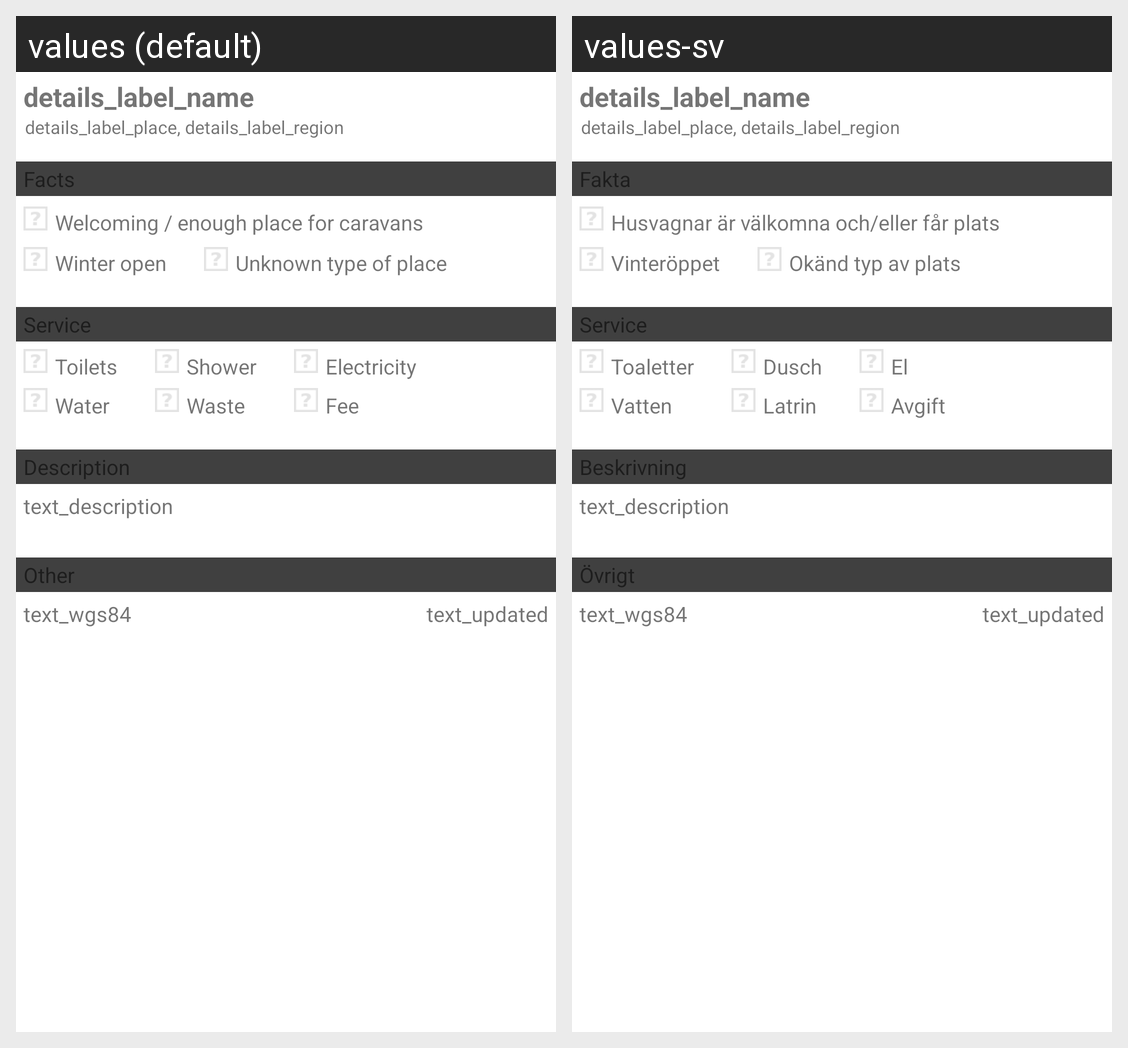

The same Android screen rendered under two of its app's locales, left to right. List the strings drawn on it with the default value and each locale's translation.
Android screen res/layout/details.xml rendered under 2 locales, left to right: values (default), values-sv. Device: Nexus 5 (rendered at 1080×1920; each locale shown at half size, 540×960, under a caption strip naming it); theme Theme.MaterialComponents.DayNight.NoActionBar.
Strings drawn on this screen, with the default value and each locale's value (text and hints the layout hard-codes, and strings that could not be matched under every locale, appear in the picture but are not listed):

details_label_facts
  values: Facts
  values-sv: Fakta

details_label_caravan
  values: Welcoming / enough place for caravans
  values-sv: Husvagnar är välkomna och/eller får plats

details_label_winter
  values: Winter open
  values-sv: Vinteröppet

details_label_stay
  values: Unknown type of place
  values-sv: Okänd typ av plats

details_label_service
  values: Service
  values-sv: Service

details_label_toilet
  values: Toilets
  values-sv: Toaletter

details_label_shower
  values: Shower
  values-sv: Dusch

details_label_electric
  values: Electricity
  values-sv: El

details_label_water
  values: Water
  values-sv: Vatten

details_label_waste
  values: Waste
  values-sv: Latrin

details_label_fee
  values: Fee
  values-sv: Avgift

details_label_descr
  values: Description
  values-sv: Beskrivning

details_label_other
  values: Other
  values-sv: Övrigt
